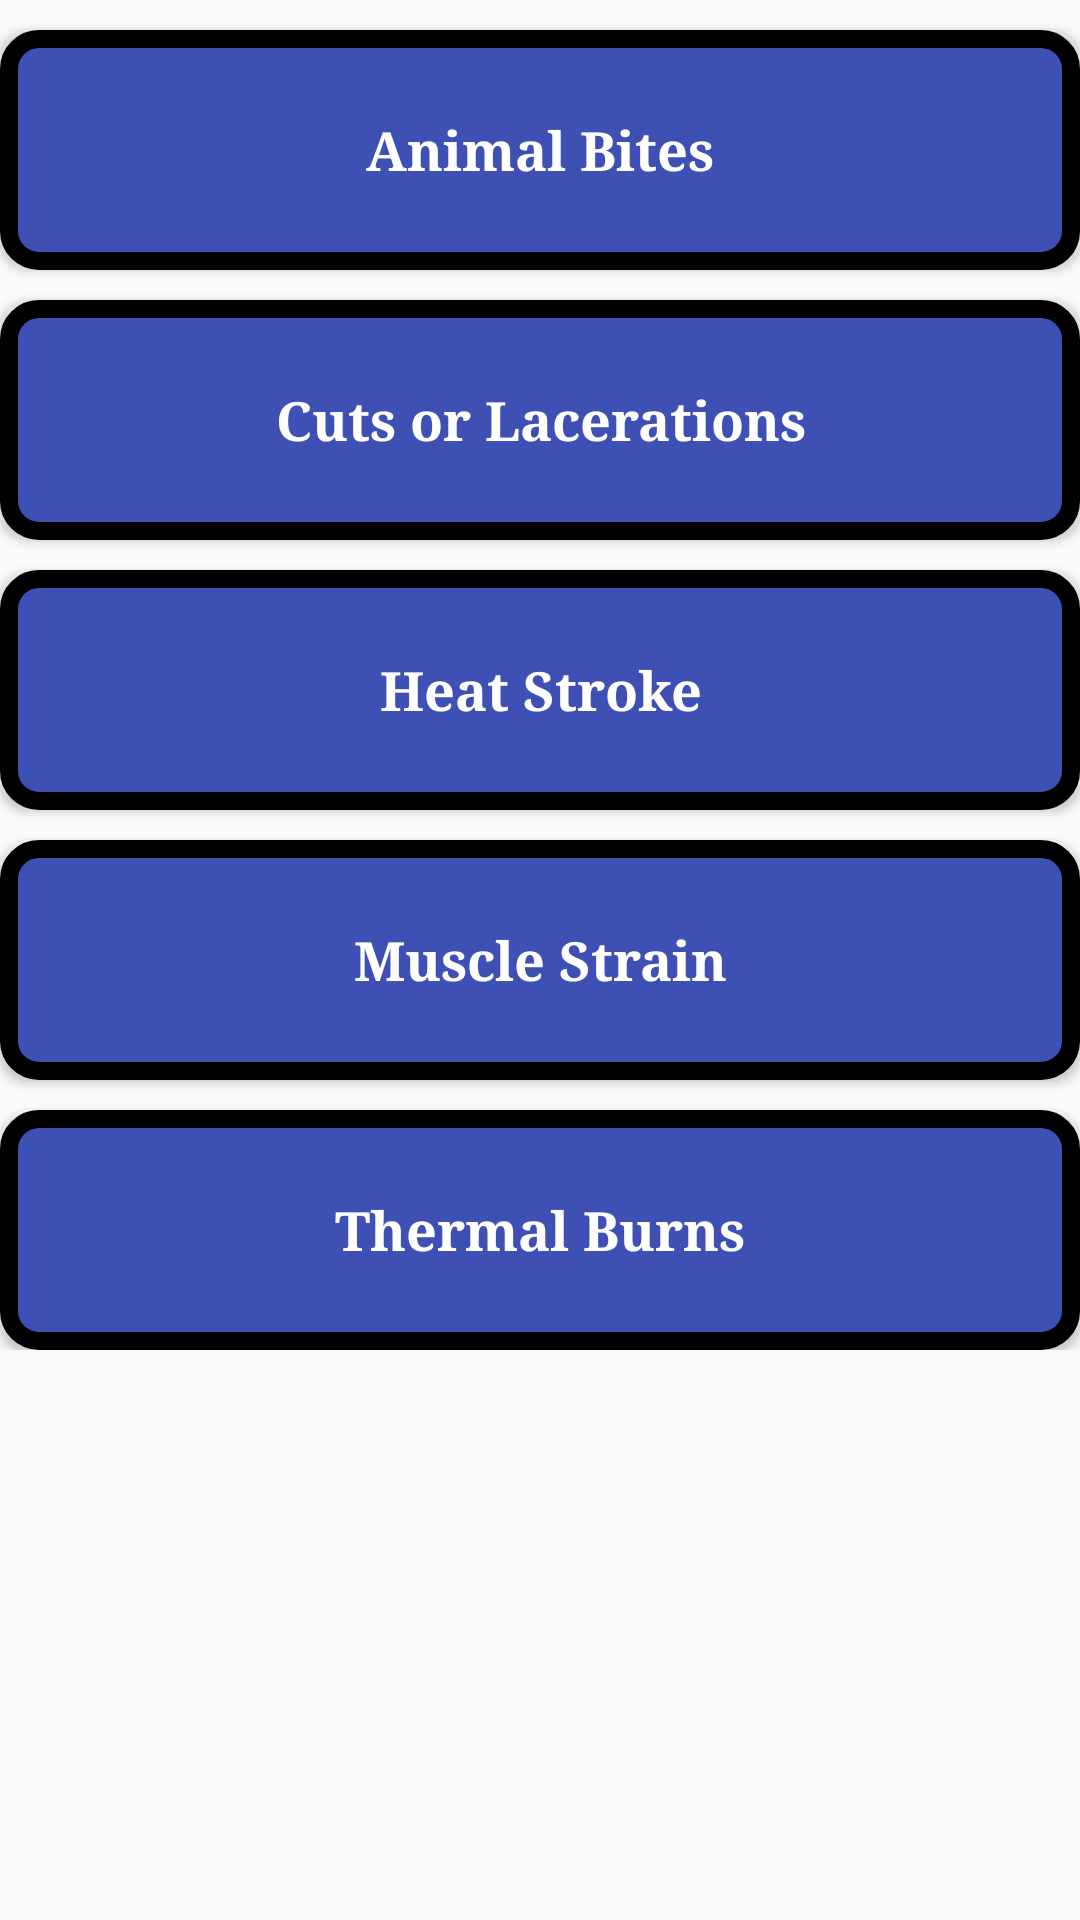

The Android layout XML behind this screen, and the referenced resources:
<!-- AndroidManifest.xml: application theme AppTheme -->
<!-- res/layout/activity_accidental__fst.xml -->
<?xml version="1.0" encoding="utf-8"?>
<ScrollView xmlns:android="http://schemas.android.com/apk/res/android"
    xmlns:app="http://schemas.android.com/apk/res-auto"
    xmlns:tools="http://schemas.android.com/tools"
    android:layout_width="match_parent"
    android:layout_margin="8dp"
    android:layout_height="match_parent"
    tools:context="com.example.example.digital_doctor.Accidental_Fst">

    <LinearLayout
        android:layout_width="match_parent"
        android:orientation="vertical"
        android:layout_height="match_parent">
        <Button
            android:id="@+id/AnimalBites"
            android:layout_marginTop="10dp"
            android:layout_width="match_parent"
            android:layout_height="80dp"
            android:background="@drawable/appoint_round"
            android:fontFamily="serif"
            android:padding="15dp"
            android:text="Animal Bites"
            android:textAllCaps="false"
            android:textColor="#ffffff"
            android:textSize="18dp"
            android:textStyle="bold" />

        <Button
            android:id="@+id/cuts_or_lac"
            android:layout_width="match_parent"
            android:layout_height="80dp"
            android:background="@drawable/appoint_round"
            android:fontFamily="serif"
            android:padding="15dp"
            android:layout_marginTop="10dp"
            android:text="Cuts or Lacerations"
            android:textAllCaps="false"
            android:textColor="#ffffff"
            android:textSize="18dp"
            android:textStyle="bold" />

        <Button
            android:id="@+id/heat_stroke"
            android:layout_width="match_parent"
            android:layout_height="80dp"
            android:textColor="#ffffff"
            android:textSize="18dp"
            android:fontFamily="serif"
            android:layout_marginTop="10dp"
            android:textStyle="bold"
            android:textAllCaps="false"
            android:background="@drawable/appoint_round"
            android:padding="15dp"
            android:text="Heat Stroke" />

        <Button
            android:id="@+id/mucle_strain"
            android:layout_width="match_parent"
            android:layout_height="80dp"
            android:fontFamily="serif"
            android:textStyle="bold"
            android:textAllCaps="false"
            android:background="@drawable/appoint_round"
            android:padding="15dp"
            android:text="Muscle Strain"
            android:layout_marginTop="10dp"
            android:textColor="#ffffff"
            android:textSize="18dp" />

        <Button
            android:id="@+id/thermal_burns"
            android:layout_width="match_parent"
            android:layout_height="80dp"
            android:background="@drawable/appoint_round"
            android:layout_marginTop="10dp"
            android:textColor="#ffffff"
            android:textSize="18dp"
            android:textAllCaps="false"
            android:fontFamily="serif"
            android:textStyle="bold"
            android:padding="15dp"
            android:text="Thermal Burns" />



    </LinearLayout>



</ScrollView>
<!-- resources referenced by this layout -->
<resources>
  <!-- drawable appoint_round (drawable) -->
  <?xml version="1.0" encoding="utf-8"?>
  <selector xmlns:android="http://schemas.android.com/apk/res/android">
      <item>
          <shape android:shape="rectangle">
              <solid android:color="#3E50B4"/>
              <corners android:radius="10sp"/>
              <stroke
                  android:width="6dp"
                  android:color="#000000"
                  />
          </shape>
      </item>
  </selector>
  <style name="AppTheme" parent="Theme.AppCompat.Light.DarkActionBar">
          
          <item name="colorPrimary">@color/colorPrimary</item>
          <item name="android:activatedBackgroundIndicator">@color/colorPrimary</item>
          <item name="colorPrimaryDark">@color/colorPrimaryDark</item>
          <item name="colorAccent">@color/colorAccent</item>
      </style>
  <color name="colorPrimary">#033b73</color>
  <color name="colorPrimaryDark">#BB2A42</color>
  <color name="colorAccent">#FF4081</color>
</resources>
